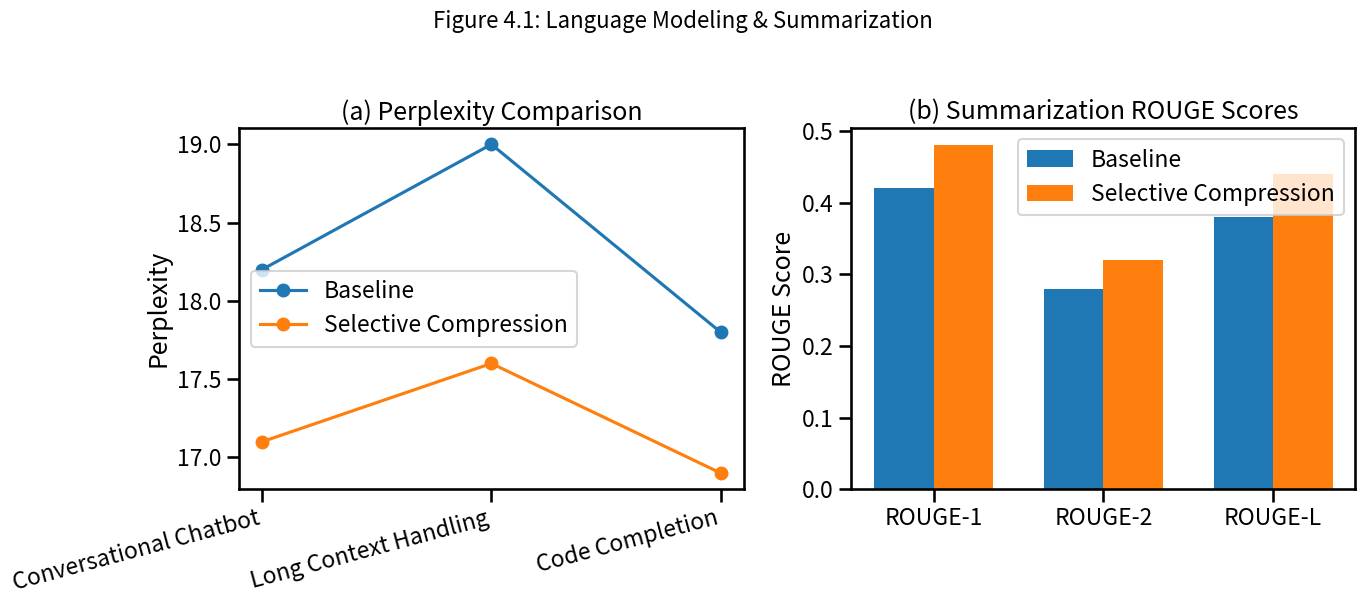

This figure's Python source: (Note: this script raises an exception after producing the figure.)
import matplotlib.pyplot as plt
import numpy as np
import seaborn as sns

# Set context for publication-quality plots
sns.set_context("talk")

# Data Definitions
tasks = ['Conversational Chatbot', 'Long Context Handling', 'Code Completion']
perplexity_baseline = [18.2, 19.0, 17.8]
perplexity_tiered = [17.1, 17.6, 16.9]

rouge_metrics = ['ROUGE-1', 'ROUGE-2', 'ROUGE-L']
rouge_baseline = [0.42, 0.28, 0.38]
rouge_tiered = [0.48, 0.32, 0.44]

depths = ['10%', '50%', '90%']
em_baseline = [0.92, 0.78, 0.55]
em_tiered = [0.92, 0.83, 0.70]

tiers = ['Hot', 'Warm', 'Cold']
compression_ratios = [1.5, 6, 35]

retrieval_systems = ['RAG', 'Tiered']
retrieval_times = [85, 50]

faithfulness = [0.77, 0.88]
bleu = [0.55, 0.63]
models = ['Baseline', 'Tiered']

width = 0.35  # bar width

# === Group 1: Perplexity & ROUGE ===
fig, axs = plt.subplots(1, 2, figsize=(14, 6), dpi=100)
fig.suptitle('Figure 4.1: Language Modeling & Summarization', fontsize=16, y=1.02)

# (a) Perplexity Comparison
x = np.arange(len(tasks))
axs[0].plot(x, perplexity_baseline, marker='o', label='Baseline')
axs[0].plot(x, perplexity_tiered, marker='o', label='Selective Compression')
axs[0].set_title('(a) Perplexity Comparison')
axs[0].set_xticks(x)
axs[0].set_xticklabels(tasks, rotation=15, ha='right')
axs[0].set_ylabel('Perplexity')
axs[0].legend()

# (b) Summarization ROUGE Scores
x = np.arange(len(rouge_metrics))
axs[1].bar(x - width/2, rouge_baseline, width, label='Baseline')
axs[1].bar(x + width/2, rouge_tiered, width, label='Selective Compression')
axs[1].set_title('(b) Summarization ROUGE Scores')
axs[1].set_xticks(x)
axs[1].set_xticklabels(rouge_metrics)
axs[1].set_ylabel('ROUGE Score')
axs[1].legend()

plt.tight_layout()
plt.savefig("1diagrams/group1_perplexity_rouge_sidebyside.png")
plt.close()


# === Group 2: QA EM & Compression Ratio ===
fig, axs = plt.subplots(1, 2, figsize=(14, 6), dpi=100)
fig.suptitle('Figure 4.2: Long-Context QA & Memory Compression', fontsize=16, y=1.02)

# (a) Exact-Match QA Accuracy at Context Depth
x = np.arange(len(depths))
axs[0].plot(x, em_baseline, marker='s', label='Baseline')
axs[0].plot(x, em_tiered, marker='s', label='Selective Compression')
axs[0].set_title('(a) QA EM vs. Context Depth')
axs[0].set_xticks(x)
axs[0].set_xticklabels(depths)
axs[0].set_ylabel('Exact-Match Accuracy')
axs[0].legend()

# (b) Compression Ratio by Memory Tier
x = np.arange(len(tiers))
axs[1].bar(x, compression_ratios, color='steelblue')
axs[1].set_title('(b) Compression Ratios by Tier')
axs[1].set_xticks(x)
axs[1].set_xticklabels(tiers)
axs[1].set_ylabel('Compression Ratio (×)')
axs[1].set_ylim(0, max(compression_ratios)*1.1)

plt.tight_layout()
plt.savefig("1diagrams/group2_qa_compression_sidebyside.png")
plt.close()


# === Group 3: Retrieval Speed & Faithfulness ===
fig, axs = plt.subplots(1, 2, figsize=(14, 6), dpi=100)
fig.suptitle('Figure 4.3: Retrieval Latency & Generative Fidelity', fontsize=16, y=1.02)

# (a) Retrieval Time Comparison
axs[0].bar(retrieval_systems, retrieval_times, color='orchid')
axs[0].set_title('(a) Retrieval Time Comparison')
axs[0].set_ylabel('Time (ms)')
axs[0].set_ylim(0, max(retrieval_times)*1.1)

# (b) Faithfulness & Coherence
x = np.arange(len(models))
axs[1].bar(x - width/2, faithfulness, width, label='Faithfulness')
axs[1].bar(x + width/2, bleu, width, label='BLEU Coherence')
axs[1].set_title('(b) Faithfulness & Coherence')
axs[1].set_xticks(x)
axs[1].set_xticklabels(models)
axs[1].set_ylabel('Score')
axs[1].legend()
axs[1].set_ylim(0, 1.0)

plt.tight_layout()
plt.savefig("1diagrams/group3_retrieval_faithfulness_sidebyside.png")
plt.close()
